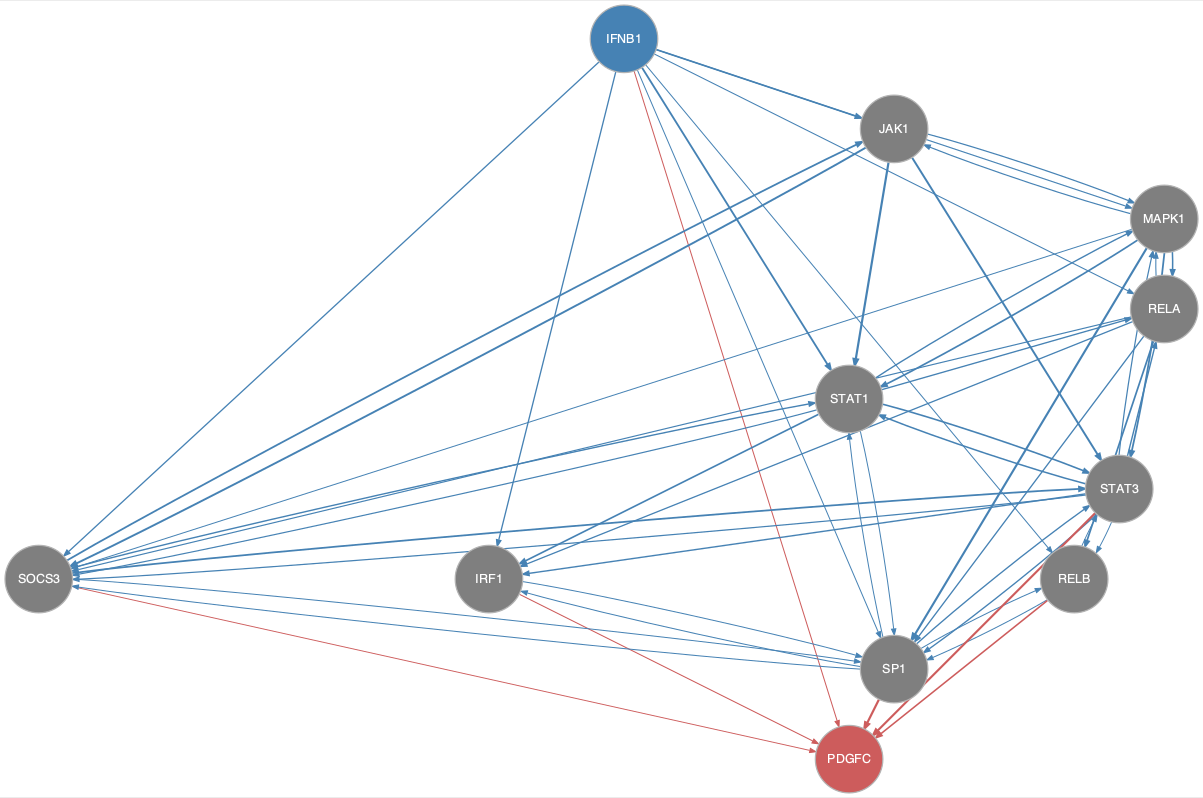

Data behind this chart, as committed beside it:
from	to
IFNB1	IRF1
IFNB1	JAK1
IFNB1	MAPK1
IFNB1	RELA
IFNB1	RELB
IFNB1	SOCS3
IFNB1	SP1
IFNB1	STAT1
IRF1	SP1
JAK1	MAPK1
JAK1	SOCS3
JAK1	STAT1
JAK1	STAT3
MAPK1	JAK1
MAPK1	RELA
MAPK1	SOCS3
MAPK1	SP1
MAPK1	STAT1
MAPK1	STAT3
RELA	IRF1
RELA	MAPK1
RELA	RELB
RELA	SOCS3
RELA	SP1
RELB	SP1
RELB	STAT3
SOCS3	JAK1
SOCS3	SP1
SOCS3	STAT1
SOCS3	STAT3
SP1	IRF1
SP1	RELB
SP1	SOCS3
SP1	STAT1
SP1	STAT3
STAT1	IRF1
STAT1	MAPK1
STAT1	RELA
STAT1	SOCS3
STAT1	SP1
STAT1	STAT3
STAT3	IRF1
STAT3	MAPK1
STAT3	RELA
STAT3	RELB
STAT3	SOCS3
STAT3	SP1
STAT3	STAT1
IFNB1	PDGFC
IRF1	PDGFC
RELB	PDGFC
SOCS3	PDGFC
SP1	PDGFC
STAT3	PDGFC
